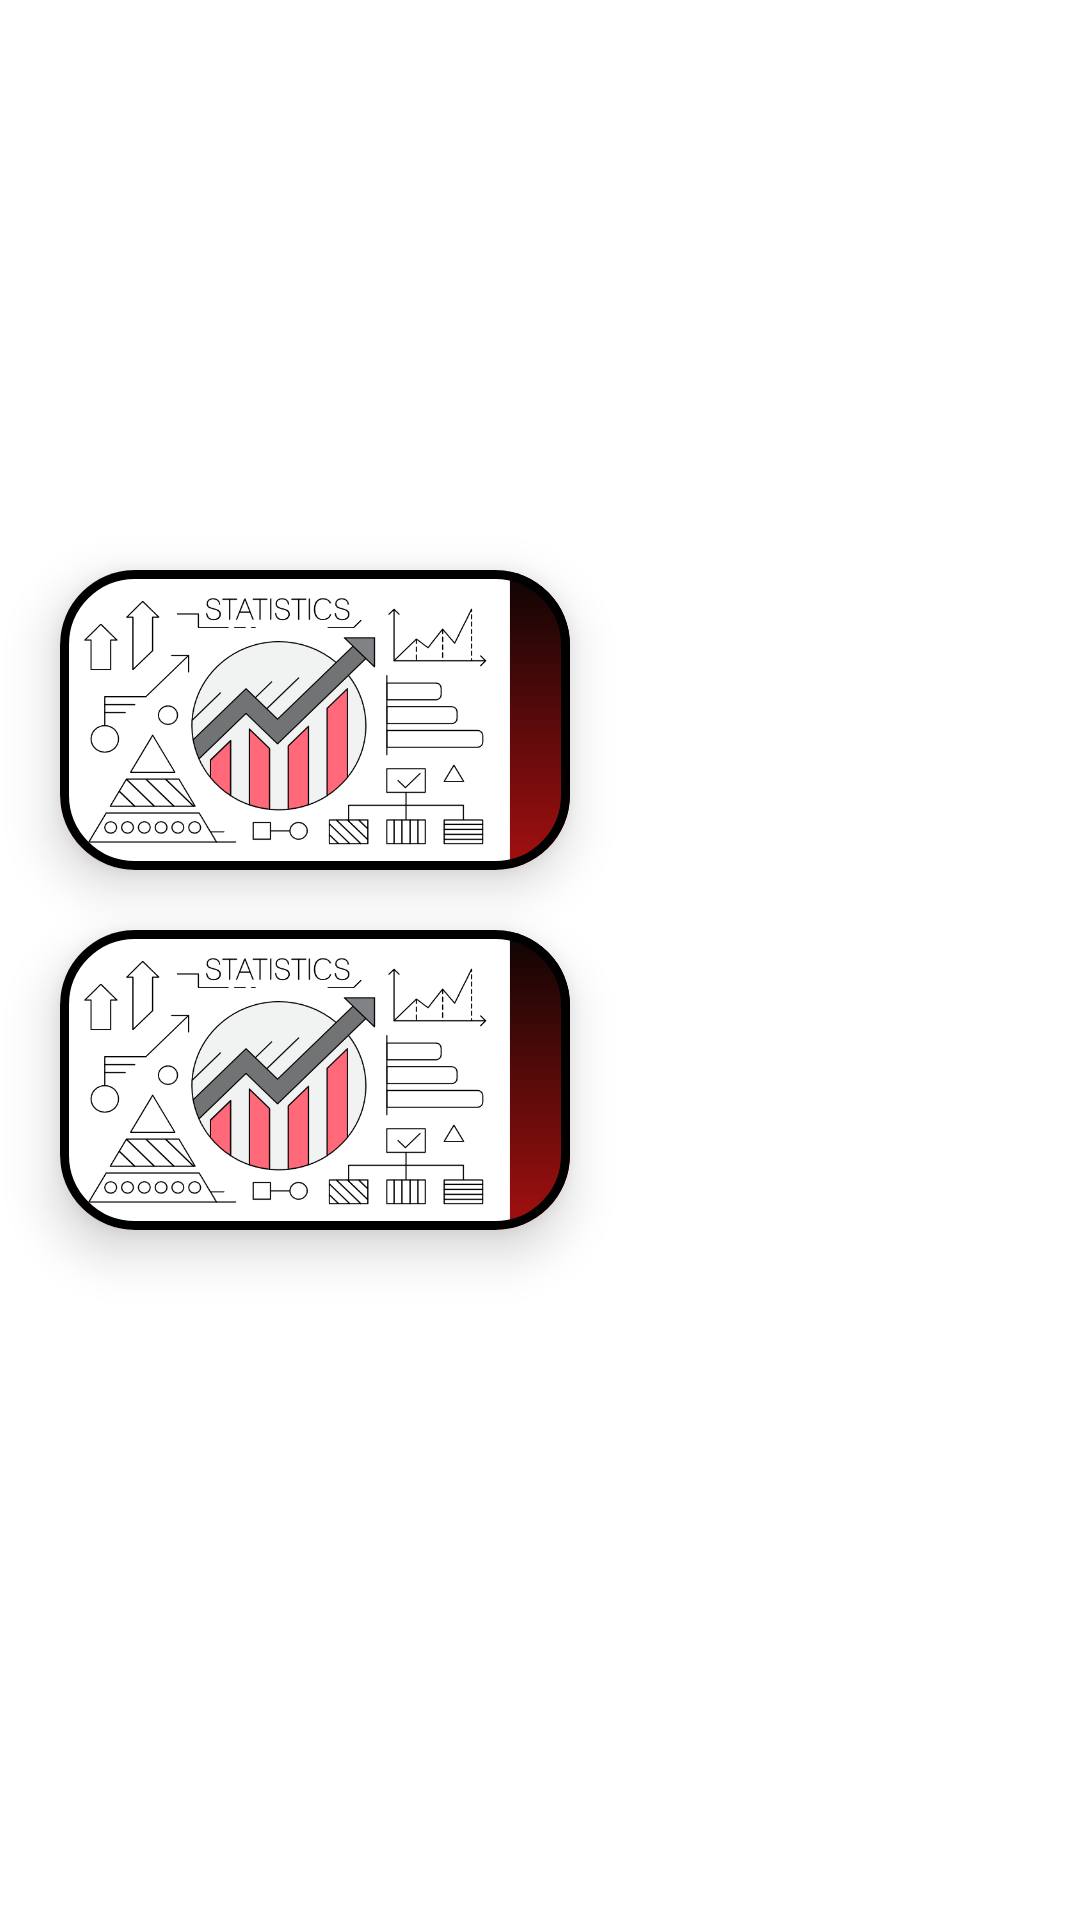

Reconstruct the res/layout file that produces this screen, plus the resources it refers to.
<!-- AndroidManifest.xml: application theme Theme.ScreenTime -->
<!-- res/layout/fragment_statistics.xml -->
<?xml version="1.0" encoding="utf-8"?>
<FrameLayout xmlns:android="http://schemas.android.com/apk/res/android"
    xmlns:app="http://schemas.android.com/apk/res-auto"
    xmlns:tools="http://schemas.android.com/tools"
    android:layout_width="match_parent"
    android:layout_height="match_parent"
    tools:context=".fragments.StatisticsFragment">

    <LinearLayout
        android:layout_width="wrap_content"
        android:layout_height="wrap_content"
        android:orientation="vertical">

        <ImageView
            android:layout_width="match_parent"
            android:layout_height="150dp"
            android:layout_marginTop="10dp"
            android:src="@drawable/statistics" />

        <com.google.android.material.card.MaterialCardView
            android:layout_width="match_parent"
            android:layout_height="100dp"
            android:layout_marginStart="20dp"
            android:layout_marginTop="30dp"
            android:layout_marginEnd="20dp"
            app:cardBackgroundColor="#B82B21"
            app:cardCornerRadius="25dp"
            app:cardElevation="10dp"
            app:strokeColor="@color/black"
            app:strokeWidth="3dp">

            <androidx.constraintlayout.widget.ConstraintLayout
                android:layout_width="match_parent"
                android:layout_height="match_parent"
                android:background="@drawable/theme_background">

                <ImageView
                    android:id="@+id/iv_statistics"
                    android:layout_width="150dp"
                    android:layout_height="wrap_content"
                    android:scaleType="fitXY"
                    android:src="@drawable/statistics_icon"
                    app:layout_constraintStart_toStartOf="parent"
                    app:layout_constraintTop_toTopOf="parent" />

                <androidx.appcompat.widget.AppCompatButton
                    android:id="@+id/btn_bar_chart"
                    android:layout_width="0dp"
                    android:layout_height="wrap_content"
                    android:layout_gravity="center"
                    android:layout_marginStart="10dp"
                    android:layout_marginEnd="10dp"
                    android:text="Show No.of Movies Per Genre STATISTICS"
                    android:textAllCaps="false"
                    android:textColor="@color/white"
                    style="@style/button_statistics"
                    app:layout_constraintEnd_toEndOf="parent"
                    app:layout_constraintBottom_toBottomOf="parent"
                    app:layout_constraintStart_toEndOf="@id/iv_statistics"
                    app:layout_constraintTop_toTopOf="parent" />

            </androidx.constraintlayout.widget.ConstraintLayout>


        </com.google.android.material.card.MaterialCardView>

        <com.google.android.material.card.MaterialCardView
            android:layout_width="match_parent"
            android:layout_height="100dp"
            android:layout_marginStart="20dp"
            android:layout_marginTop="20dp"
            android:layout_marginEnd="20dp"
            android:layout_marginBottom="50dp"
            app:cardBackgroundColor="#B82B21"
            app:cardCornerRadius="25dp"
            app:cardElevation="10dp"
            app:strokeColor="@color/black"
            app:strokeWidth="3dp">

            <androidx.constraintlayout.widget.ConstraintLayout
                android:layout_width="match_parent"
                android:layout_height="match_parent"
                android:background="@drawable/theme_background">

                <ImageView
                    android:id="@+id/iv_statistics2"
                    android:layout_width="150dp"
                    android:layout_height="wrap_content"
                    android:scaleType="fitXY"
                    android:src="@drawable/statistics_icon"
                    app:layout_constraintStart_toStartOf="parent"
                    app:layout_constraintTop_toTopOf="parent" />

                <androidx.appcompat.widget.AppCompatButton
                    android:id="@+id/btn_pie_chart"
                    android:layout_width="0dp"
                    android:layout_height="wrap_content"
                    android:layout_gravity="center"
                    android:layout_marginStart="10dp"
                    android:layout_marginEnd="10dp"
                    android:text="Show No.of Movies Per Rating STATISTICS"
                    android:textAllCaps="false"
                    android:textColor="@color/white"
                    style="@style/button_statistics"
                    app:layout_constraintBottom_toBottomOf="parent"
                    app:layout_constraintStart_toEndOf="@id/iv_statistics2"
                    app:layout_constraintEnd_toEndOf="parent"
                    app:layout_constraintTop_toTopOf="parent" />

            </androidx.constraintlayout.widget.ConstraintLayout>


        </com.google.android.material.card.MaterialCardView>


    </LinearLayout>


</FrameLayout>
<!-- resources referenced by this layout -->
<resources>
  <color name="black">#FF000000</color>
  <color name="white">#FFFFFFFF</color>
  <!-- drawable statistics_icon: png bitmap (drawable, 23641 bytes) -->
  <!-- drawable theme_background (drawable-v24) -->
  <?xml version="1.0" encoding="utf-8"?>
  <shape xmlns:android="http://schemas.android.com/apk/res/android" >
  
      <gradient
          android:angle="90"
          android:type="linear"
          android:endColor="#0C0403"
  
          android:startColor="#A51010" />
  
  </shape>
  <style name="button_statistics">
          <item name="android:background">@drawable/statistics_btn</item>
      </style>
  <style name="Theme.ScreenTime" parent="Theme.MaterialComponents.DayNight.DarkActionBar">
          
          <item name="colorPrimary">#F47B72</item>
          <item name="colorPrimaryVariant">#BC3329</item>
          <item name="colorOnPrimary">@color/white</item>
          
          <item name="colorSecondary">@color/teal_200</item>
          <item name="colorSecondaryVariant">@color/teal_700</item>
          <item name="titleTextColor">@color/black</item>
          <item name="colorOnSecondary">@color/black</item>
          
          <item name="android:statusBarColor" tools:targetApi="l">?attr/colorPrimaryVariant</item>
          
      </style>
  <!-- drawable statistics_btn (drawable) -->
  <?xml version="1.0" encoding="utf-8"?>
  <selector xmlns:android="http://schemas.android.com/apk/res/android">
      <item>
          <shape android:shape="rectangle">
              <corners android:radius="25dp" />
              <solid android:color="#882C2C" />
          </shape>
      </item>
  </selector>
  <color name="teal_200">#FF03DAC5</color>
  <color name="teal_700">#FF018786</color>
</resources>
